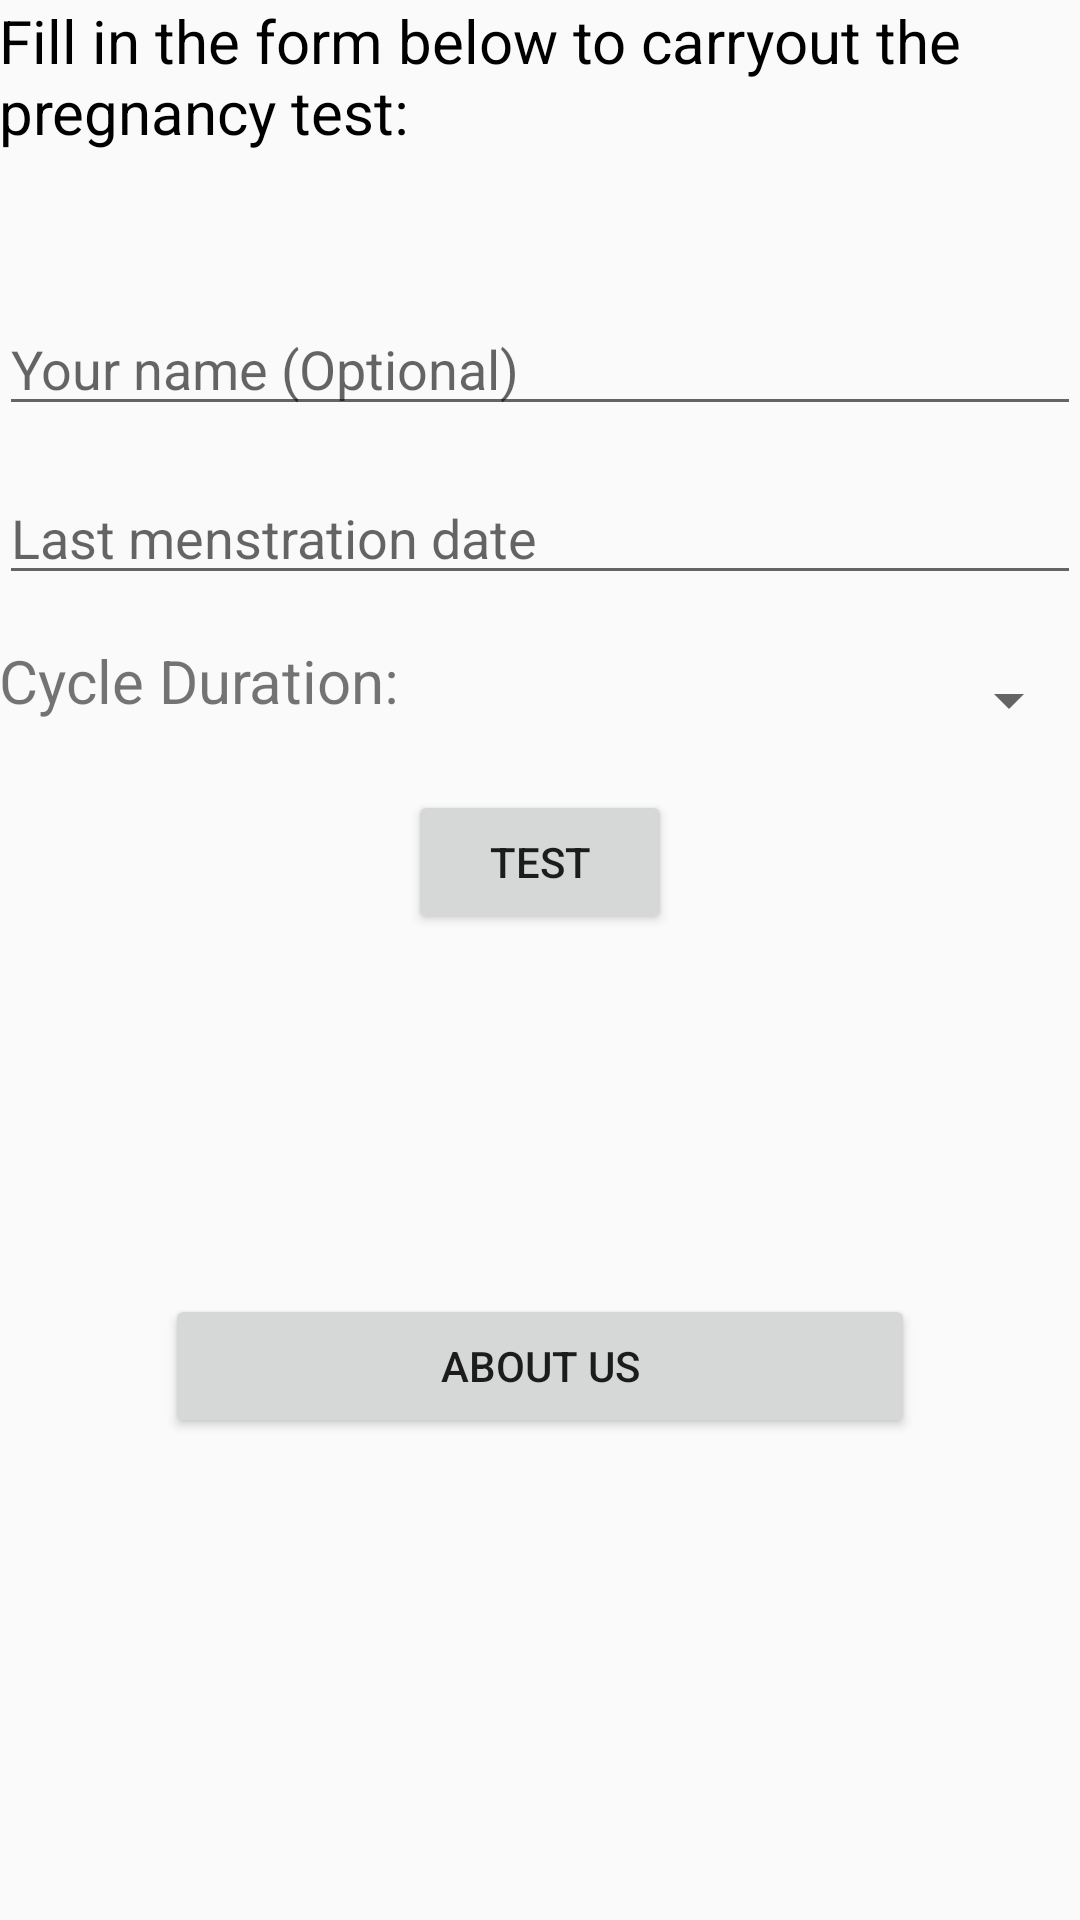

The Android layout XML behind this screen, and the referenced resources:
<!-- AndroidManifest.xml: application theme AppTheme -->
<!-- res/layout/activity_main.xml -->
<?xml version="1.0" encoding="utf-8"?>
<RelativeLayout xmlns:android="http://schemas.android.com/apk/res/android"
    xmlns:tools="http://schemas.android.com/tools"
    android:layout_width="match_parent"
    android:layout_height="match_parent"
    android:paddingBottom="@dimen/activity_vertical_margin"
    android:paddingLeft="@dimen/activity_horizontal_margin"
    android:paddingRight="@dimen/activity_horizontal_margin"
    android:paddingTop="@dimen/activity_vertical_margin"
    tools:context="com.example.desmoline.testforpregnancy.MainActivity"><![CDATA[

    ]]>

    <LinearLayout
        android:orientation="vertical"
        android:layout_width="match_parent"
        android:layout_height="match_parent"
        android:layout_alignParentTop="true"
        android:layout_centerHorizontal="true">

        <TextView
            android:layout_width="match_parent"
            android:layout_height="wrap_content"
            android:text="@string/welcome_str"
            android:textSize="20sp"
            android:textColor="#000000"
            android:id="@+id/textView" />

        <EditText
            android:layout_width="match_parent"
            android:layout_height="wrap_content"
            android:id="@+id/name"
            android:layout_marginTop="50dp"
            android:hint="Your name (Optional)"/>

        <EditText
            android:layout_width="match_parent"
            android:layout_height="wrap_content"
            android:inputType="date"
            android:focusable="false"
            android:ems="10"
            android:id="@+id/_editText"
            android:layout_marginTop="15dp"
            android:hint="Last menstration date"/>

        <LinearLayout
            android:orientation="horizontal"
            android:layout_width="match_parent"
            android:layout_height="50dp"
            android:layout_gravity="center_horizontal"
            android:weightSum="1">

            <TextView
                android:layout_width="150dp"
                android:layout_height="40dp"
                android:text="Cycle Duration:"
                android:textSize="20sp"
                android:layout_marginTop="15dp"
                android:id="@+id/textView2"
                />

            <Spinner
                android:layout_width="match_parent"
                android:layout_height="40dp"
                android:id="@+id/cycle_duration"
                android:spinnerMode="dialog"
                android:layout_marginTop="15dp"

                />
        </LinearLayout>

        <Button
            android:layout_width="wrap_content"
            android:layout_height="wrap_content"
            android:text="Test"
            android:id="@+id/test_button"
            android:layout_gravity="center_horizontal"
            android:layout_marginTop="15dp" />

        <Button
            android:layout_width="250dp"
            android:layout_height="wrap_content"
            android:text="About us"
            android:id="@+id/developers_button"
            android:layout_marginTop="120dp"
            android:layout_gravity="center_horizontal" />

    </LinearLayout>
</RelativeLayout>
<!-- resources referenced by this layout -->
<resources>
  <string name="welcome_str">Fill in the form below to carryout the pregnancy test: </string>
  <style name="AppTheme" parent="Theme.AppCompat.Light.DarkActionBar">
          
          <item name="colorPrimary">@color/colorPrimary</item>
          <item name="colorPrimaryDark">@color/colorPrimaryDark</item>
          <item name="colorAccent">@color/colorAccent</item>
      </style>
  <!-- not gathered from this repository: default colours our renderer supplied (Android Studio template values) -->
  <color name="colorPrimary">#FF6200EE</color>
  <color name="colorPrimaryDark">#FF3700B3</color>
  <color name="colorAccent">#FF03DAC5</color>
</resources>
